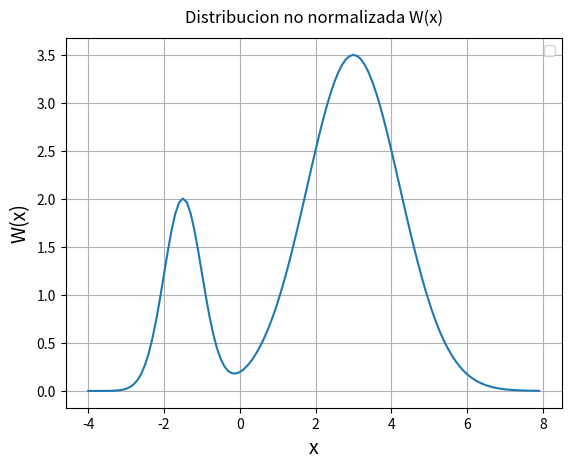
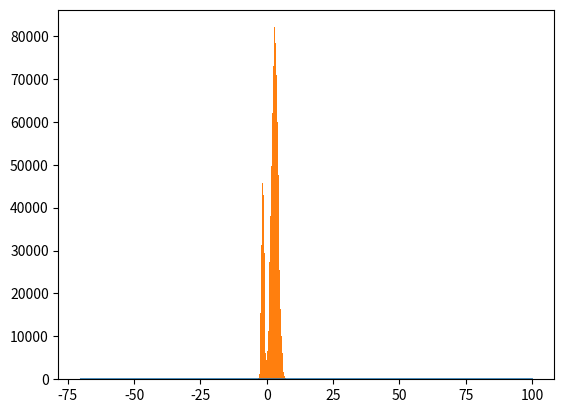

Python code for these plots, in order: (Note: this script raises an exception after producing the figures.)
import numpy as np
import matplotlib.pyplot as plt


def next_point(x_n, dist):
    '''
    Calcula punto x_p usando la ecuacion:
    x_p = x_n + U(-1, 1) * dist, donde U es una distr. uniforme
    Entradas
    x_n: punto actual
    dist: largo del paso
    Salidas
    x_p: punto siguiente propuesto
    '''
    return x_n + dist * np.random.uniform(-1.0, 1.0)

def distr_W(x):
    ''' Retorna el valor de la distribucion
    no normalizada W(x) en el punto x '''
    return 3.5 * np.exp(-(x - 3)**2 / 3) + 2 * np.exp(-(x + 1.5)**2 / 0.5)

''' Algoritmo de Metropolis '''

np.random.seed(1357)

N = 1e6  # Cantidad de muestras
dist = 2.0  # Tamano de paso del algoritmo
x_0 = 0.0  # Posicion inicial
sample = []  # Almacena puntos aceptados
aprov = 0  # Almacena cantidad de puntos aprobados

# Se inician interaciones
x_n = x_0
j = 0
while j < N:

    x_p = next_point(x_n, dist)
    test_val = distr_W(x_p) / distr_W(x_n)

    # Se evita calcular distr. uniforme si test > 1
    if test_val > 1 or test_val > np.random.uniform(0.0, 1.0):
        x_n = x_p
        aprov += 1

    sample.append(x_n)
    j += 1

print('Procentaje Aprobados = ' + str(aprov/N * 100))

''' Graficos '''

# Distribucion sin normalizar
x_plt = np.arange(-4.0, 8.0, 0.1)
W = distr_W(x_plt)
fig1 = plt.figure()

plt.plot(x_plt, W)
str_title = "Distribucion no normalizada W(x)"
plt.title(str_title, y=1.02)
plt.ylabel('W(x)', size=14)
plt.xlabel('x', size=14)
plt.grid()
plt.legend()


# Distribucion normalizada
x = np.arange(-70.0, 100.0, 0.1)
W = distr_W(x)
area = abs(np.trapz(x,W))
W_norm = W / area
fig2 = plt.figure()
plt.plot(x, W_norm)
plt.hist(sample, normed = 1, bins = 40)

plt.show()
